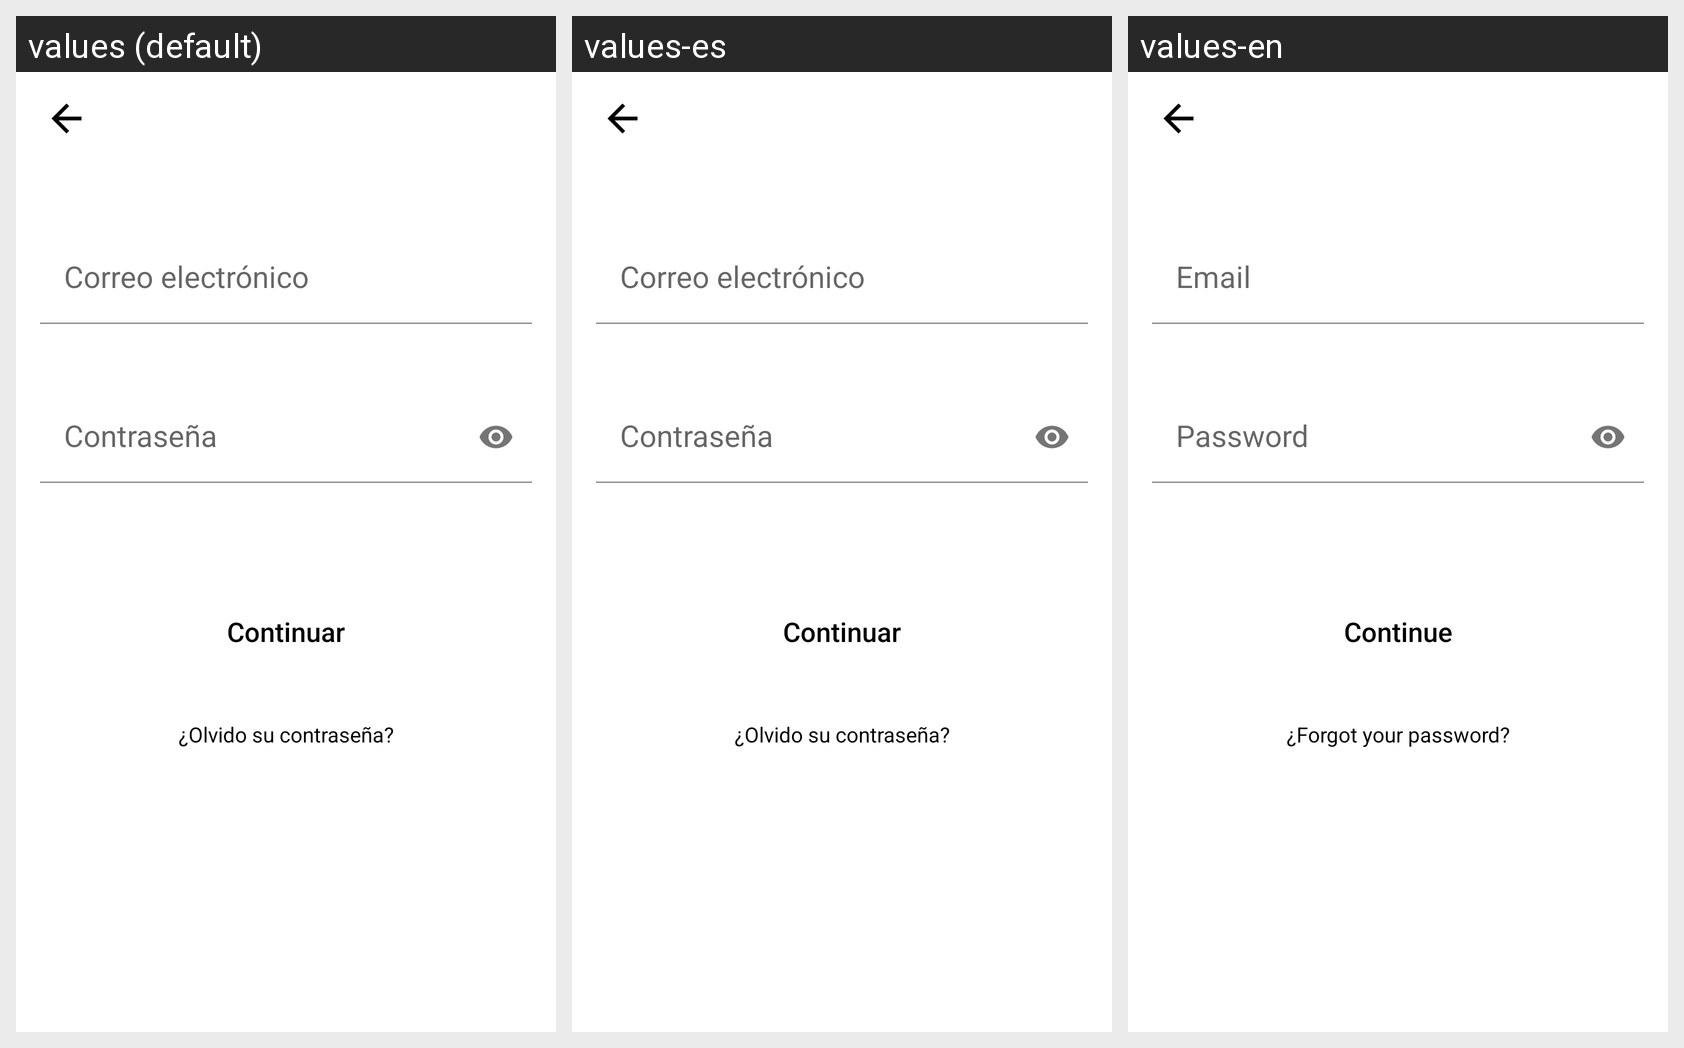

This grid shows one Android layout under several languages. Give, for every string resource on the screen, its name, the default text and each shown locale's text.
Android screen res/layout/fragment_login_datos.xml rendered under 3 locales, left to right: values (default), values-es, values-en. Device: Nexus 5 (rendered at 1080×1920; each locale shown at half size, 540×960, under a caption strip naming it); theme AppTheme.
Strings drawn on this screen, with the default value and each locale's value (text and hints the layout hard-codes, and strings that could not be matched under every locale, appear in the picture but are not listed):

correo_electronico
  values: Correo electrónico
  values-es: Correo electrónico
  values-en: Email

contrasena
  values: Contraseña
  values-es: Contraseña
  values-en: Password

continuar
  values: Continuar
  values-es: Continuar
  values-en: Continue

olvido_su_contrasena
  values: ¿Olvido su contraseña?
  values-es: ¿Olvido su contraseña?
  values-en: ¿Forgot your password?
